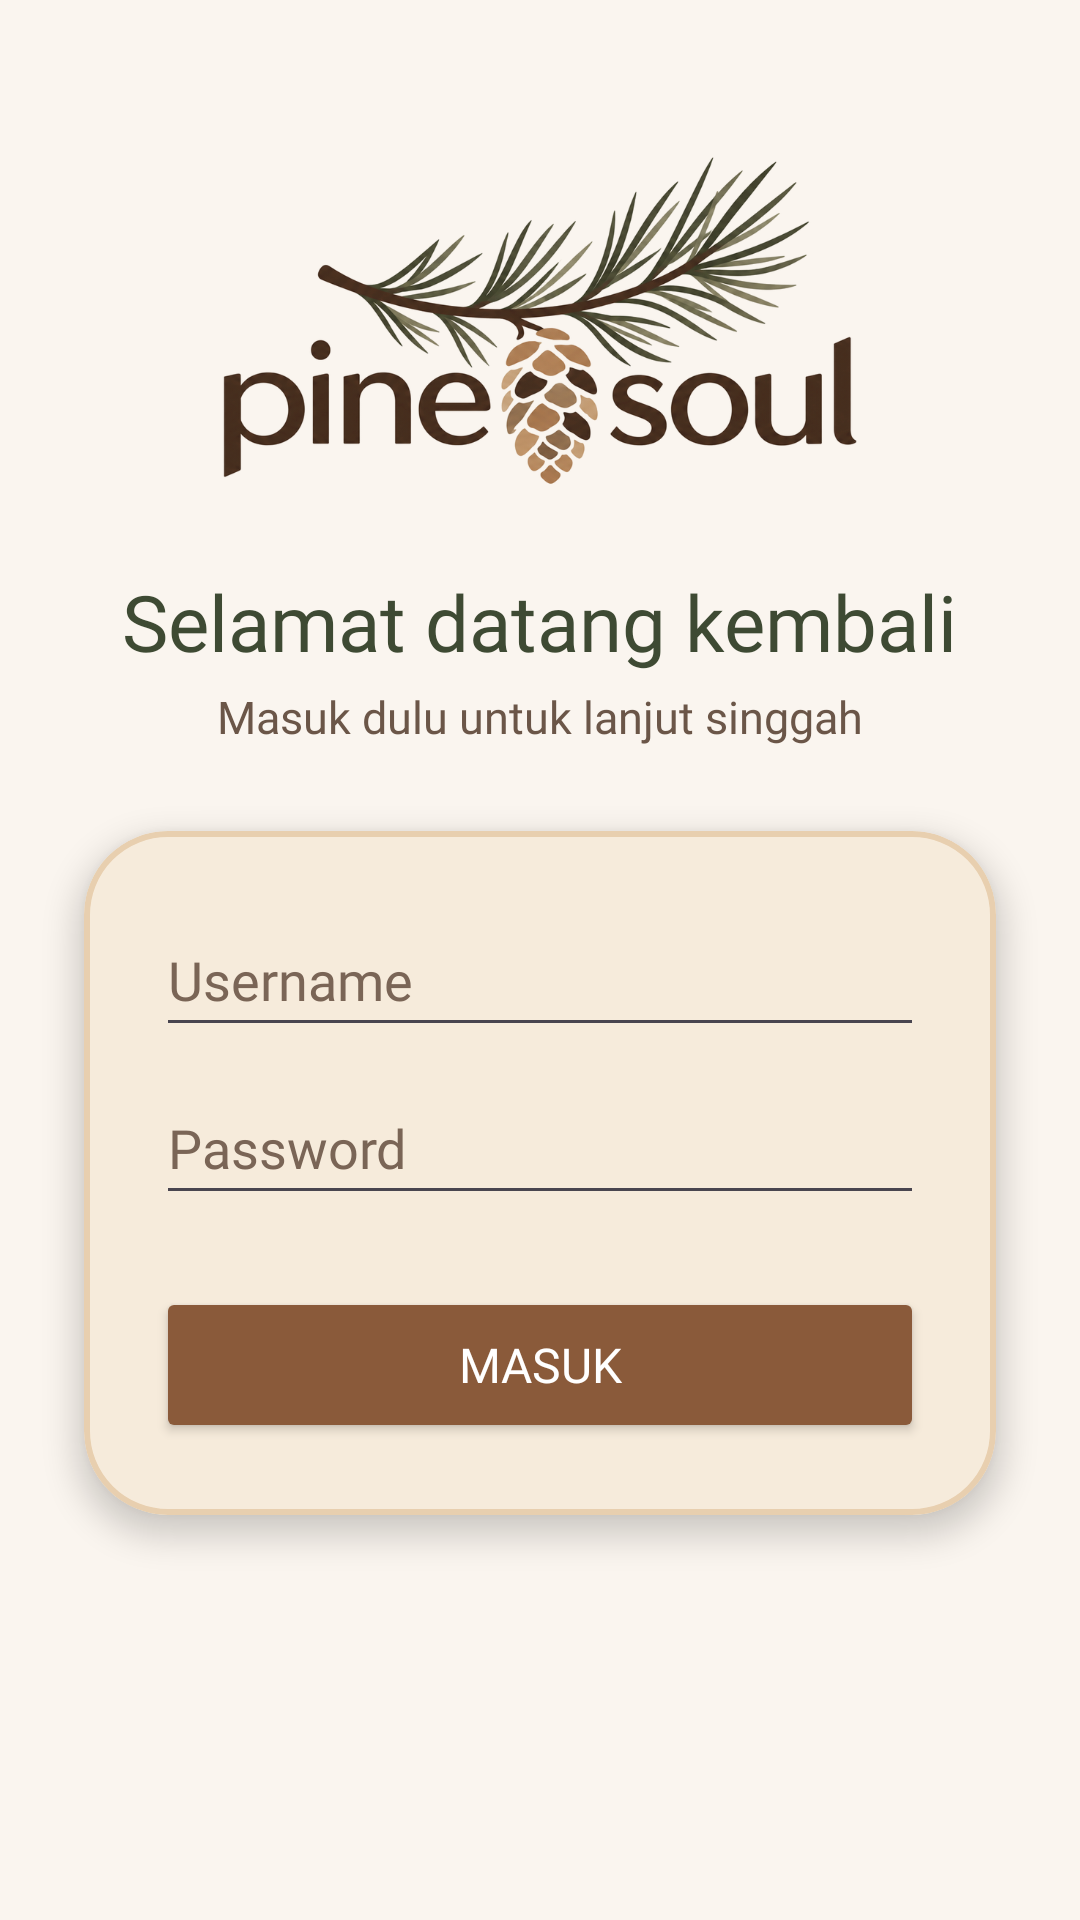

Android layout source for this screen:
<!-- AndroidManifest.xml: application theme Theme.Project_Siti -->
<!-- res/layout/activity_login.xml -->
<?xml version="1.0" encoding="utf-8"?>
<androidx.constraintlayout.widget.ConstraintLayout xmlns:android="http://schemas.android.com/apk/res/android"
    xmlns:app="http://schemas.android.com/apk/res-auto"
    xmlns:tools="http://schemas.android.com/tools"
    android:id="@+id/main"
    android:layout_width="match_parent"
    android:layout_height="match_parent"
    android:background="@color/cream"
    tools:context=".LoginActivity">

    <ImageView
        android:id="@+id/imgLogo"
        android:layout_width="220dp"
        android:layout_height="wrap_content"
        android:layout_marginTop="48dp"
        android:adjustViewBounds="true"
        android:contentDescription="Logo Pine and Soul"
        app:layout_constraintEnd_toEndOf="parent"
        app:layout_constraintStart_toStartOf="parent"
        app:layout_constraintTop_toTopOf="parent"
        app:srcCompat="@drawable/logo_pine_soul" />

    <TextView
        android:id="@+id/txtHalo"
        android:layout_width="wrap_content"
        android:layout_height="wrap_content"
        android:layout_marginTop="24dp"
        android:fontFamily="@font/nunito_extrabold"
        android:text="Selamat datang kembali"
        android:textColor="@color/pine_needle"
        android:textSize="26sp"
        app:layout_constraintEnd_toEndOf="parent"
        app:layout_constraintStart_toStartOf="parent"
        app:layout_constraintTop_toBottomOf="@+id/imgLogo" />

    <TextView
        android:id="@+id/txtSub"
        android:layout_width="wrap_content"
        android:layout_height="wrap_content"
        android:layout_marginTop="4dp"
        android:fontFamily="@font/dmsans_regular"
        android:text="Masuk dulu untuk lanjut singgah"
        android:textColor="@color/text_secondary"
        android:textSize="15sp"
        app:layout_constraintEnd_toEndOf="parent"
        app:layout_constraintStart_toStartOf="parent"
        app:layout_constraintTop_toBottomOf="@+id/txtHalo" />

    <com.google.android.material.card.MaterialCardView
        android:id="@+id/cardLogin"
        android:layout_width="0dp"
        android:layout_height="wrap_content"
        android:layout_marginStart="28dp"
        android:layout_marginTop="28dp"
        android:layout_marginEnd="28dp"
        app:cardBackgroundColor="@color/sand_light"
        app:cardCornerRadius="28dp"
        app:cardElevation="6dp"
        app:layout_constraintEnd_toEndOf="parent"
        app:layout_constraintStart_toStartOf="parent"
        app:layout_constraintTop_toBottomOf="@+id/txtSub"
        app:strokeColor="@color/sand"
        app:strokeWidth="2dp">

        <LinearLayout
            android:layout_width="match_parent"
            android:layout_height="wrap_content"
            android:orientation="vertical"
            android:padding="24dp">

            <EditText
                android:id="@+id/edtUser"
                android:layout_width="match_parent"
                android:layout_height="wrap_content"
                android:fontFamily="@font/dmsans_medium"
                android:hint="Username"
                android:inputType="text"
                android:minHeight="48dp"
                android:textColor="@color/bark_brown"
                android:textColorHint="@color/hint_brown" />

            <EditText
                android:id="@+id/edtPass"
                android:layout_width="match_parent"
                android:layout_height="wrap_content"
                android:layout_marginTop="8dp"
                android:fontFamily="@font/dmsans_medium"
                android:hint="Password"
                android:inputType="textPassword"
                android:minHeight="48dp"
                android:textColor="@color/bark_brown"
                android:textColorHint="@color/hint_brown" />

            <Button
                android:id="@+id/btnLogin"
                android:layout_width="match_parent"
                android:layout_height="52dp"
                android:layout_marginTop="24dp"
                android:backgroundTint="@color/cone_brown"
                android:fontFamily="@font/nunito_extrabold"
                android:text="MASUK"
                android:textColor="@color/white"
                android:textSize="16sp" />
        </LinearLayout>

    </com.google.android.material.card.MaterialCardView>

</androidx.constraintlayout.widget.ConstraintLayout>
<!-- resources referenced by this layout -->
<resources>
  <color name="bark_brown">#4A2E20</color>
  <color name="cone_brown">#8A5A3A</color>
  <color name="cream">#FAF5EF</color>
  <color name="hint_brown">#7A6556</color>
  <color name="pine_needle">#3E4A33</color>
  <color name="sand">#E8CFAF</color>
  <color name="sand_light">#F6EBDB</color>
  <color name="text_secondary">#6B5648</color>
  <color name="white">#FFFFFFFF</color>
  <!-- drawable logo_pine_soul: png bitmap (drawable, 240307 bytes) -->
  <style name="Theme.Project_Siti" parent="Base.Theme.Project_Siti" />
  <style name="Base.Theme.Project_Siti" parent="Theme.Material3.DayNight.NoActionBar">
          
          <item name="colorPrimary">@color/cone_brown</item>
          <item name="colorOnPrimary">@color/white</item>
      </style>
</resources>
